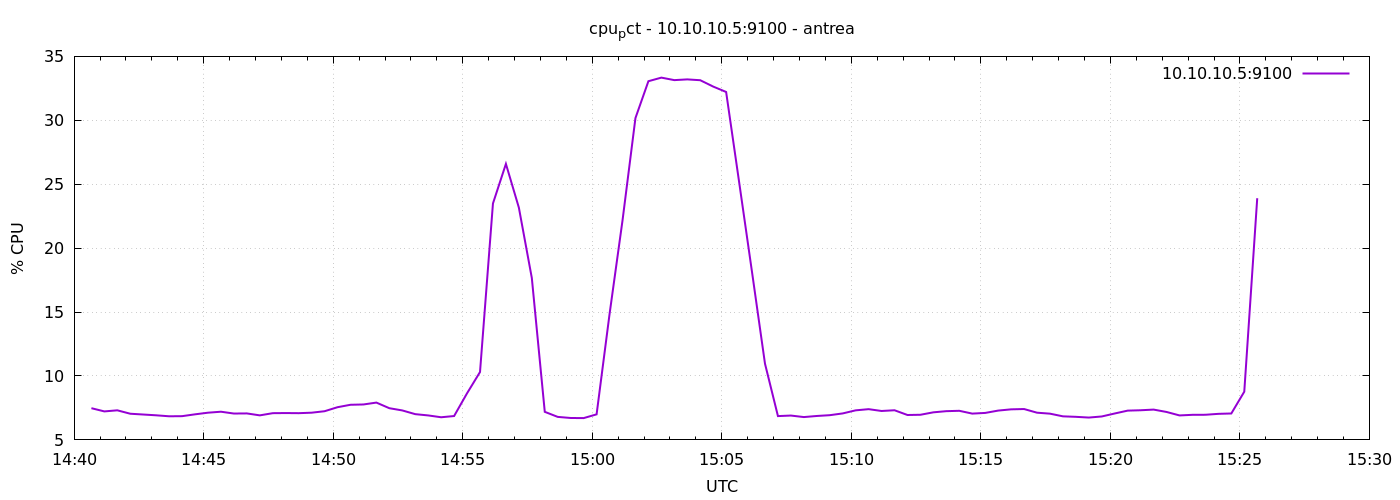

The file beside this chart, header and first rows:
1777128040	7.48095238095543
1777128070	7.229
1777128100	7.314
1777128130	7.048
1777128160	6.986
1777128190	6.924
1777128220	6.848
1777128250	6.857
1777128280	7
1777128310	7.129
1777128340	7.205
1777128370	7.062
1777128400	7.071
1777128430	6.919
1777128460	7.09
1777128490	7.1
1777128520	7.09
1777128550	7.129
1777128580	7.243
1777128610	7.557
1777128640	7.748
1777128670	7.771
1777128700	7.919
1777128730	7.48
1777128760	7.305
1777128790	7.014
1777128820	6.914
1777128850	6.771
1777128880	6.867
1777128910	8.648
1777128940	10.31
1777128970	23.5
1777129000	26.59
1777129030	23.17
1777129060	17.67
1777129090	7.195
1777129120	6.8
1777129150	6.714
1777129180	6.705
1777129210	6.998
1777129240	14.84
1777129270	22.16
1777129300	30.18
1777129330	33.06
1777129360	33.34
1777129390	33.14
1777129420	33.2
1777129450	33.14
1777129480	32.64
1777129510	32.21
1777129540	25.2
1777129570	18.12
1777129600	10.96
1777129630	6.862
1777129660	6.905
1777129690	6.786
1777129720	6.871
1777129750	6.933
1777129780	7.071
1777129810	7.312
1777129840	7.405
... 30 more rows
